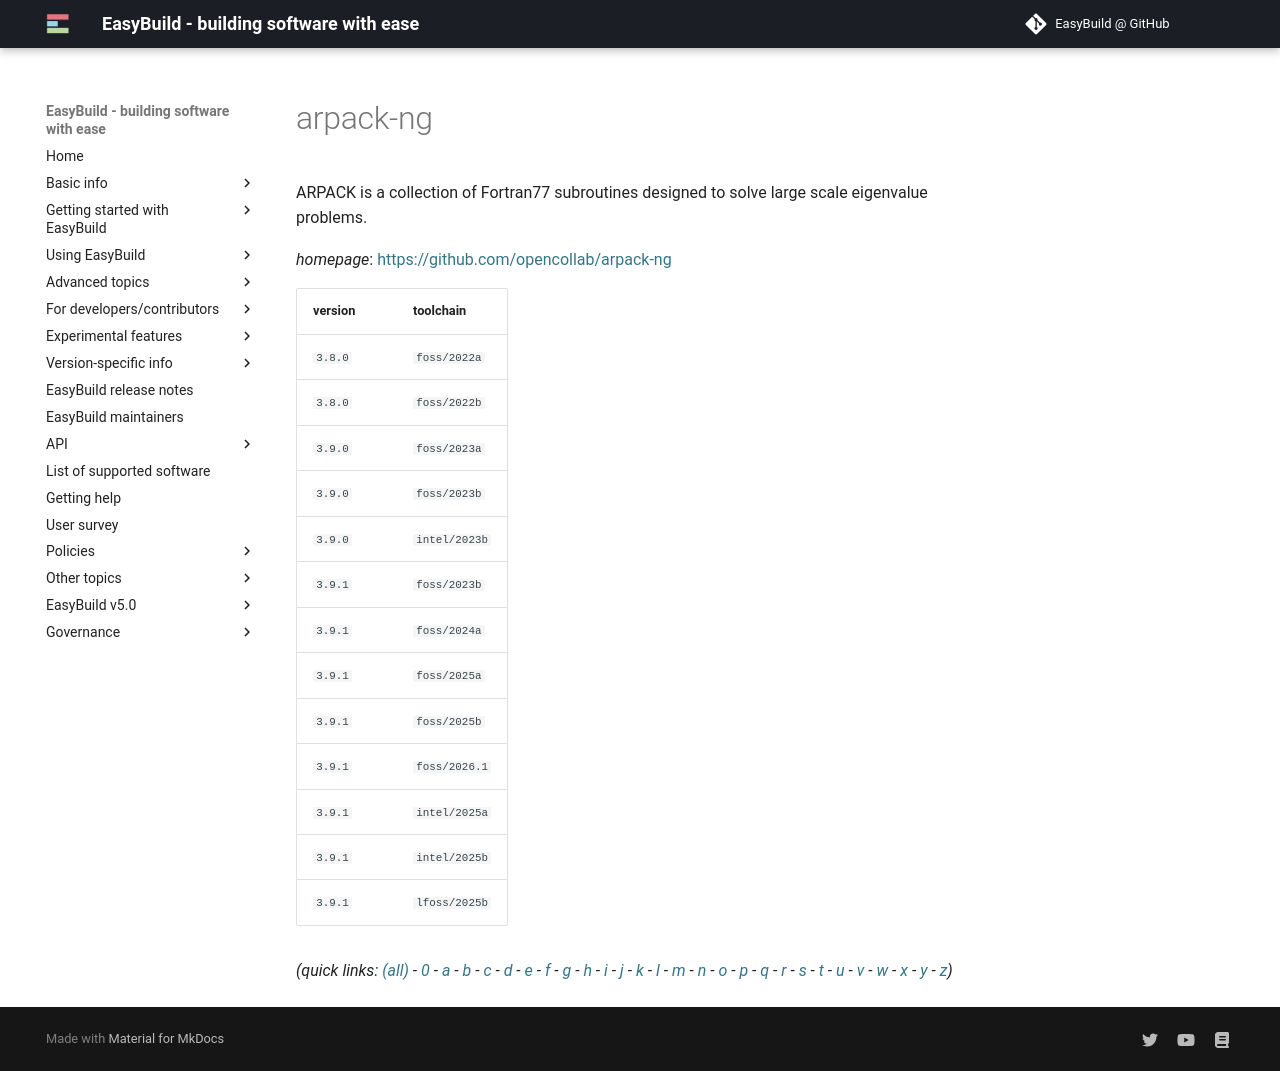

repository: easybuilders/easybuild-docs · page: version-specific/supported-software/a/arpack-ng/index.html · generator: mkdocs

---
search:
  boost: 0.5
---
# arpack-ng

ARPACK is a collection of Fortran77 subroutines designed to solve large scale eigenvalue problems.

*homepage*: <https://github.com/opencollab/arpack-ng>

version | toolchain
--------|----------
``3.8.0`` | ``foss/2022a``
``3.8.0`` | ``foss/2022b``
``3.9.0`` | ``foss/2023a``
``3.9.0`` | ``foss/2023b``
``3.9.1`` | ``foss/2023b``
``3.9.1`` | ``foss/2024a``
``3.9.1`` | ``foss/2025a``
``3.9.1`` | ``foss/2025b``
``3.9.1`` | ``foss/2026.1``
``3.9.1`` | ``intel/2025a``
``3.9.1`` | ``intel/2025b``
``3.9.1`` | ``lfoss/2025b``


*(quick links: [(all)](../index.md) - [0](../0/index.md) - [a](../a/index.md) - [b](../b/index.md) - [c](../c/index.md) - [d](../d/index.md) - [e](../e/index.md) - [f](../f/index.md) - [g](../g/index.md) - [h](../h/index.md) - [i](../i/index.md) - [j](../j/index.md) - [k](../k/index.md) - [l](../l/index.md) - [m](../m/index.md) - [n](../n/index.md) - [o](../o/index.md) - [p](../p/index.md) - [q](../q/index.md) - [r](../r/index.md) - [s](../s/index.md) - [t](../t/index.md) - [u](../u/index.md) - [v](../v/index.md) - [w](../w/index.md) - [x](../x/index.md) - [y](../y/index.md) - [z](../z/index.md))*
